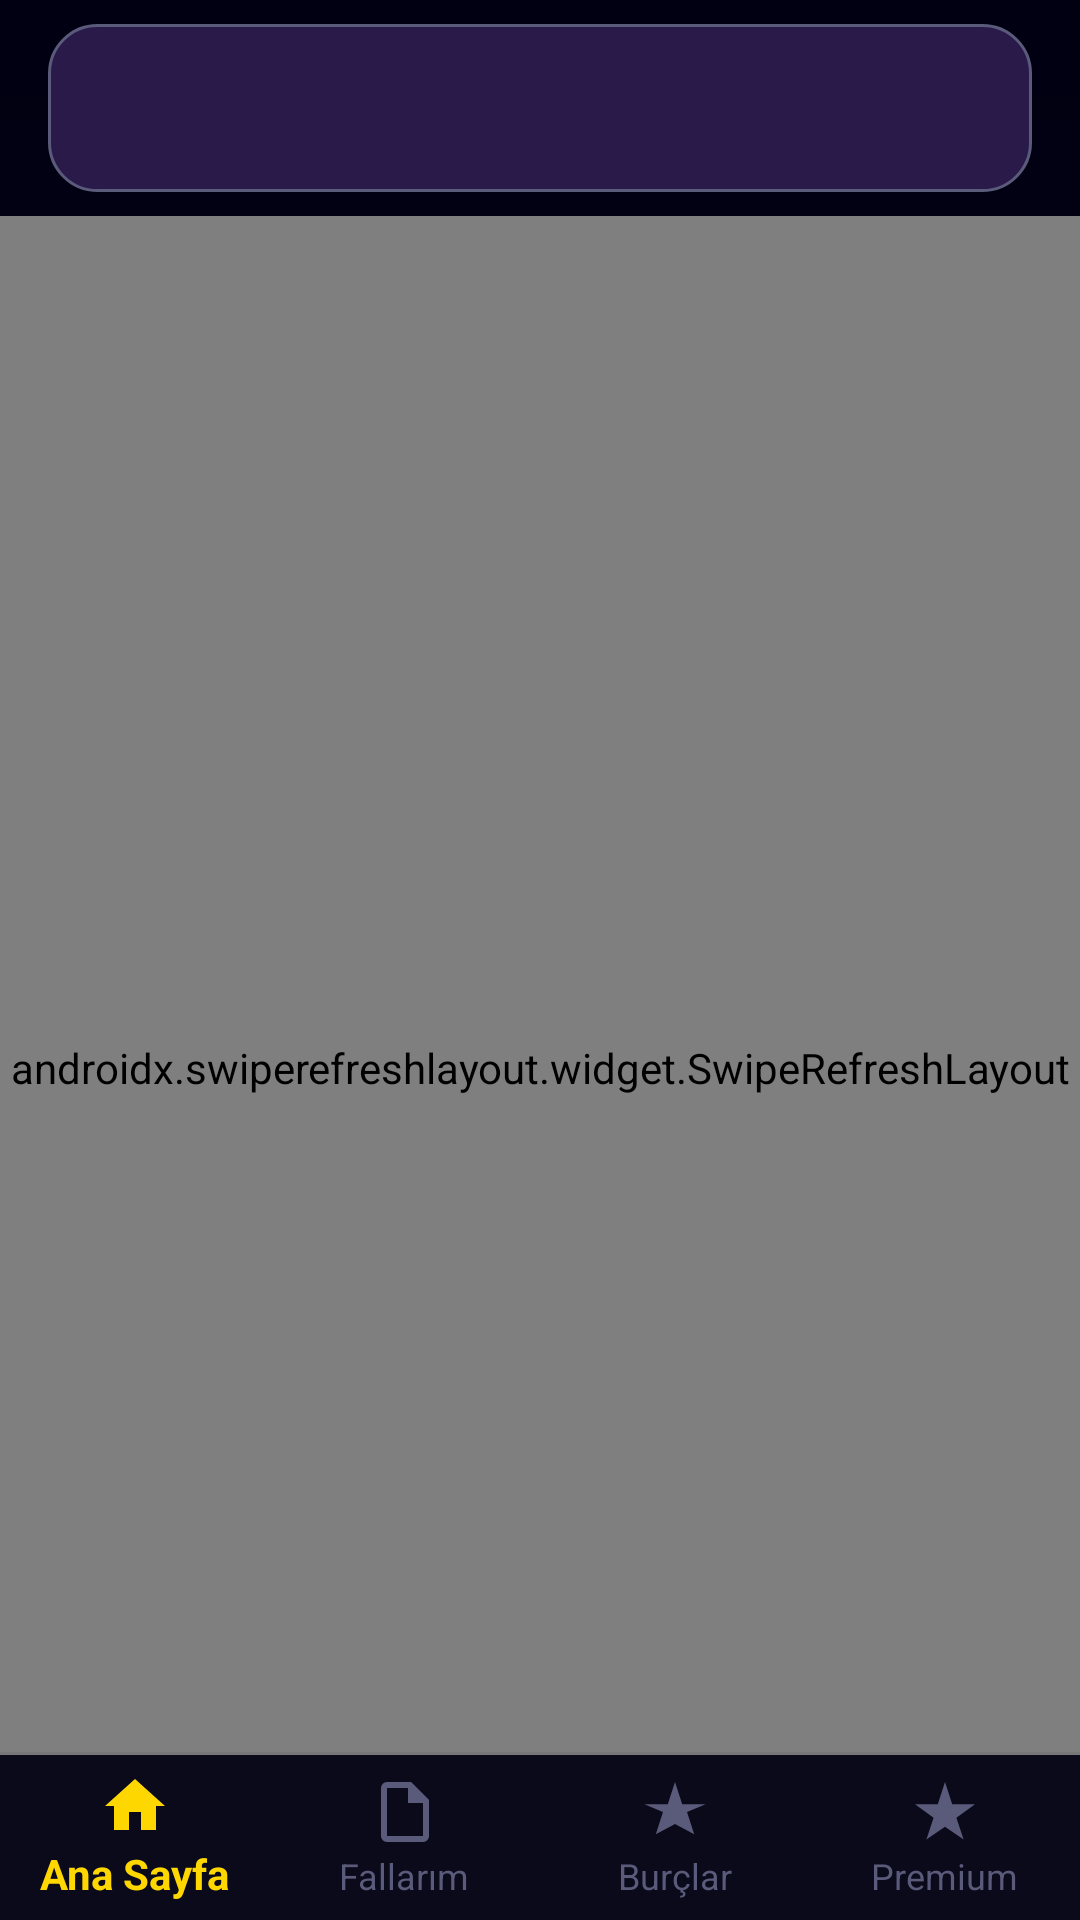

This screen was rendered from an Android layout file. Write that file and the resources it references.
<!-- AndroidManifest.xml: application theme Theme.AppCompat -->
<!-- res/layout/activity_my_readings.xml -->
<?xml version="1.0" encoding="utf-8"?>
<androidx.coordinatorlayout.widget.CoordinatorLayout xmlns:android="http://schemas.android.com/apk/res/android"
    xmlns:app="http://schemas.android.com/apk/res-auto"
    xmlns:tools="http://schemas.android.com/tools"
    android:layout_width="match_parent"
    android:layout_height="match_parent"
    android:background="@drawable/bg_main_cosmic"
    tools:context=".MyReadingsActivity">

    <com.google.android.material.appbar.AppBarLayout
        android:layout_width="match_parent"
        android:layout_height="wrap_content"
        android:background="@android:color/transparent"
        app:elevation="0dp"
        android:theme="@style/AppTheme.AppBarOverlay">

        <com.google.android.material.appbar.MaterialToolbar
            android:id="@+id/toolbar"
            android:layout_width="match_parent"
            android:layout_height="?attr/actionBarSize"
            android:layout_marginHorizontal="16dp"
            android:layout_marginTop="8dp"
            android:layout_marginBottom="8dp"
            android:background="@drawable/bg_toolbar_cosmic"
            app:titleTextColor="@color/m3_cosmic_star"
            app:titleTextAppearance="@style/TextAppearance.Material3.TitleLarge"
            app:navigationIconTint="@color/m3_cosmic_star"
            app:popupTheme="@style/AppTheme.PopupOverlay" />

    </com.google.android.material.appbar.AppBarLayout>

    <androidx.swiperefreshlayout.widget.SwipeRefreshLayout
        android:id="@+id/swipe_refresh"
        android:layout_width="match_parent"
        android:layout_height="match_parent"
        app:layout_behavior="@string/appbar_scrolling_view_behavior"
        app:swipeRefreshLayoutProgressSpinnerBackgroundColor="@color/m3_cosmic_surface"
        android:background="@android:color/transparent">

        <FrameLayout
            android:layout_width="match_parent"
            android:layout_height="match_parent">

            <androidx.recyclerview.widget.RecyclerView
                android:id="@+id/recycler_readings"
                android:layout_width="match_parent"
                android:layout_height="match_parent"
                android:padding="16dp"
                android:clipToPadding="false"
                android:scrollbars="vertical"
                android:fadeScrollbars="true" />

            <LinearLayout
                android:id="@+id/tv_no_readings"
                android:layout_width="match_parent"
                android:layout_height="wrap_content"
                android:layout_gravity="center"
                android:orientation="vertical"
                android:gravity="center"
                android:visibility="gone">

                <ImageView
                    android:layout_width="120dp"
                    android:layout_height="120dp"
                    android:src="@drawable/ic_empty_readings"
                    android:contentDescription="@string/no_readings_yet"
                    app:tint="@color/m3_cosmic_outline"
                    android:alpha="0.5" />

                <TextView
                    android:layout_width="match_parent"
                    android:layout_height="wrap_content"
                    android:layout_marginTop="16dp"
                    android:gravity="center"
                    android:text="@string/no_readings_yet"
                    android:textColor="@color/m3_cosmic_shimmer"
                    android:textSize="18sp"
                    android:fontFamily="@font/medium" />

                <TextView
                    android:layout_width="match_parent"
                    android:layout_height="wrap_content"
                    android:layout_marginTop="8dp"
                    android:gravity="center"
                    android:text="@string/new_reading_question"
                    android:textColor="@color/m3_cosmic_outline"
                    android:textSize="14sp"
                    android:fontFamily="@font/regular" />

            </LinearLayout>

        </FrameLayout>

    </androidx.swiperefreshlayout.widget.SwipeRefreshLayout>

    <com.google.android.material.bottomnavigation.BottomNavigationView
        android:id="@+id/bottom_navigation"
        android:layout_width="match_parent"
        android:layout_height="wrap_content"
        android:layout_gravity="bottom"
        app:menu="@menu/bottom_navigation_menu"
        app:labelVisibilityMode="labeled"
        android:background="@drawable/bg_bottom_nav_cosmic"
        app:itemIconTint="@color/bottom_nav_item_color"
        app:itemTextColor="@color/bottom_nav_item_color"
    />

</androidx.coordinatorlayout.widget.CoordinatorLayout>
<!-- resources referenced by this layout -->
<resources>
  <color name="m3_cosmic_outline">#5a5a7a</color>
  <color name="m3_cosmic_shimmer">#e6e6ff</color>
  <color name="m3_cosmic_star">#fffacd</color>
  <color name="m3_cosmic_surface">#0a0a1a</color>
  <!-- drawable bg_bottom_nav_cosmic (drawable) -->
  <?xml version="1.0" encoding="utf-8"?>
  <layer-list xmlns:android="http://schemas.android.com/apk/res/android">
      
      <item>
          <shape>
              <solid android:color="#10000000" />
          </shape>
      </item>
      
      <item android:top="1dp">
          <shape>
              <solid android:color="@color/m3_cosmic_surface" />
          </shape>
      </item>
  </layer-list>
  <!-- drawable bg_main_cosmic (drawable) -->
  <?xml version="1.0" encoding="utf-8"?>
  <shape xmlns:android="http://schemas.android.com/apk/res/android">
      <gradient
          android:type="linear"
          android:angle="270"
          android:startColor="@color/m3_cosmic_background"
          android:endColor="@color/m3_cosmic_surface" />
  </shape>
  <!-- drawable bg_toolbar_cosmic (drawable) -->
  <?xml version="1.0" encoding="utf-8"?>
  <shape xmlns:android="http://schemas.android.com/apk/res/android">
      <corners android:radius="16dp" />
      <solid android:color="@color/m3_cosmic_surface_tint" />
      <stroke
          android:width="1dp"
          android:color="@color/m3_cosmic_outline" />
  </shape>
  <!-- drawable ic_empty_readings (drawable) -->
  <?xml version="1.0" encoding="utf-8"?>
  <vector xmlns:android="http://schemas.android.com/apk/res/android"
      android:width="120dp"
      android:height="120dp"
      android:viewportWidth="24"
      android:viewportHeight="24">
      <path
          android:fillColor="@color/m3_cosmic_outline"
          android:pathData="M19,3H5C3.89,3 3,3.89 3,5v14c0,1.1 0.89,2 2,2h14c1.1,0 2,-0.9 2,-2V5C21,3.89 20.1,3 19,3zM19,19H5V5h14V19z"/>
      <path
          android:fillColor="@color/m3_cosmic_outline"
          android:pathData="M7,7h10v2H7z"/>
      <path
          android:fillColor="@color/m3_cosmic_outline"
          android:pathData="M7,11h10v2H7z"/>
      <path
          android:fillColor="@color/m3_cosmic_outline"
          android:pathData="M7,15h6v2H7z"/>
  </vector>
  <string name="new_reading_question">Yeni bir fal bakmak ister misiniz?</string>
  <string name="no_readings_yet">Henüz hiç falınız bulunmuyor</string>
  <style name="AppTheme.AppBarOverlay" parent="ThemeOverlay.MaterialComponents.Dark.ActionBar">
          <item name="colorPrimary">@color/m3_cosmic_primary</item>
          <item name="colorPrimaryVariant">@color/m3_cosmic_primary_variant</item>
      </style>
  <style name="AppTheme.PopupOverlay" parent="ThemeOverlay.MaterialComponents.Light">
          <item name="android:textColor">@color/m3_cosmic_on_surface</item>
      </style>
  <color name="m3_cosmic_background">#000012</color>
  <color name="m3_cosmic_surface_tint">#2a1a4a</color>
  <color name="m3_cosmic_primary">#1a0033</color>
  <color name="m3_cosmic_primary_variant">#2d0052</color>
  <color name="m3_cosmic_on_surface">#e1e1ff</color>
</resources>
